7-way image classification set "gesture_rf" from GitHub (LukitaFalensiaMarjan/Persentation_Coach); label vocabulary: gestur aktif, membelakangi, menunduk, pointing at slide, netral, tangan terlipat, tangan tersembunyi.

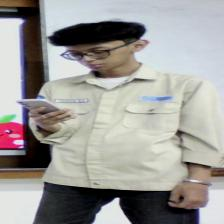
Label: menunduk

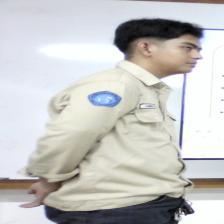
Label: tangan tersembunyi

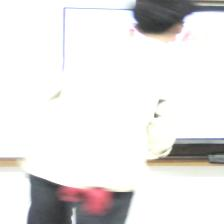
Label: membelakangi

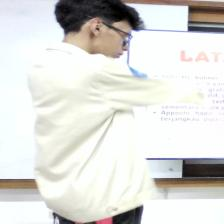
Label: pointing at slide

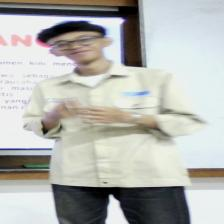
Label: gestur aktif

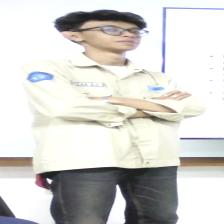
Label: tangan terlipat
